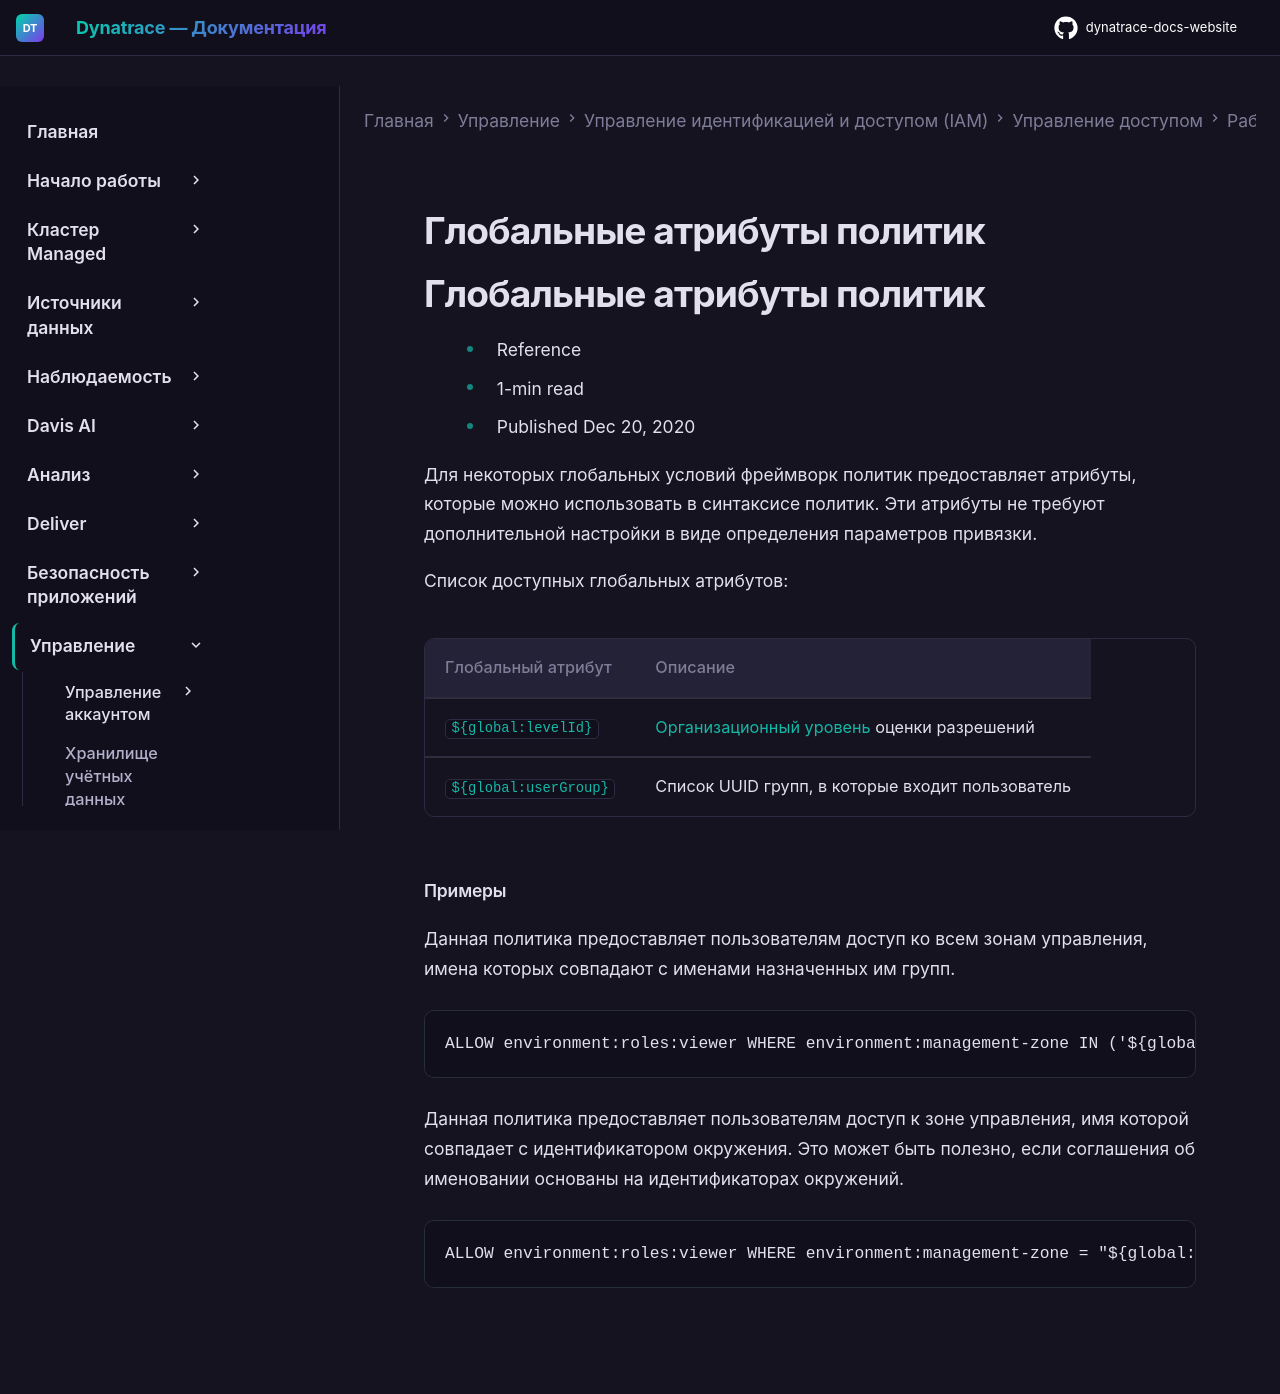

repository: Yerkebulan-Ardabayev/dynatrace-docs-website · page: managed-ru/manage/identity-access-management/permission-management/manage-user-permissions-policies/advanced/iam-global-attributes/index.html · generator: mkdocs

---
title: Глобальные атрибуты политик
source: https://docs.dynatrace.com/managed/manage/identity-access-management/permission-management/manage-user-permissions-policies/advanced/iam-global-attributes
scraped: 2026-05-12T11:49:54.505224
---

# Глобальные атрибуты политик

# Глобальные атрибуты политик

* Reference
* 1-min read
* Published Dec 20, 2020

Для некоторых глобальных условий фреймворк политик предоставляет атрибуты, которые можно использовать в синтаксисе политик. Эти атрибуты не требуют дополнительной настройки в виде определения параметров привязки.

Список доступных глобальных атрибутов:

| Глобальный атрибут | Описание |
| --- | --- |
| `${global:levelId}` | [Организационный уровень](/managed/manage/identity-access-management/permission-management/manage-user-permissions-policies/iam-policy-mgt#list "Создание, редактирование, копирование и удаление политик IAM для управления разрешениями пользователей Dynatrace.") оценки разрешений |
| `${global:userGroup}` | Список UUID групп, в которые входит пользователь |

#### Примеры

Данная политика предоставляет пользователям доступ ко всем зонам управления, имена которых совпадают с именами назначенных им групп.

```
ALLOW environment:roles:viewer WHERE environment:management-zone IN ('${global:userGroup}');
```

Данная политика предоставляет пользователям доступ к зоне управления, имя которой совпадает с идентификатором окружения. Это может быть полезно, если соглашения об именовании основаны на идентификаторах окружений.

```
ALLOW environment:roles:viewer WHERE environment:management-zone = "${global:levelId}";
```
